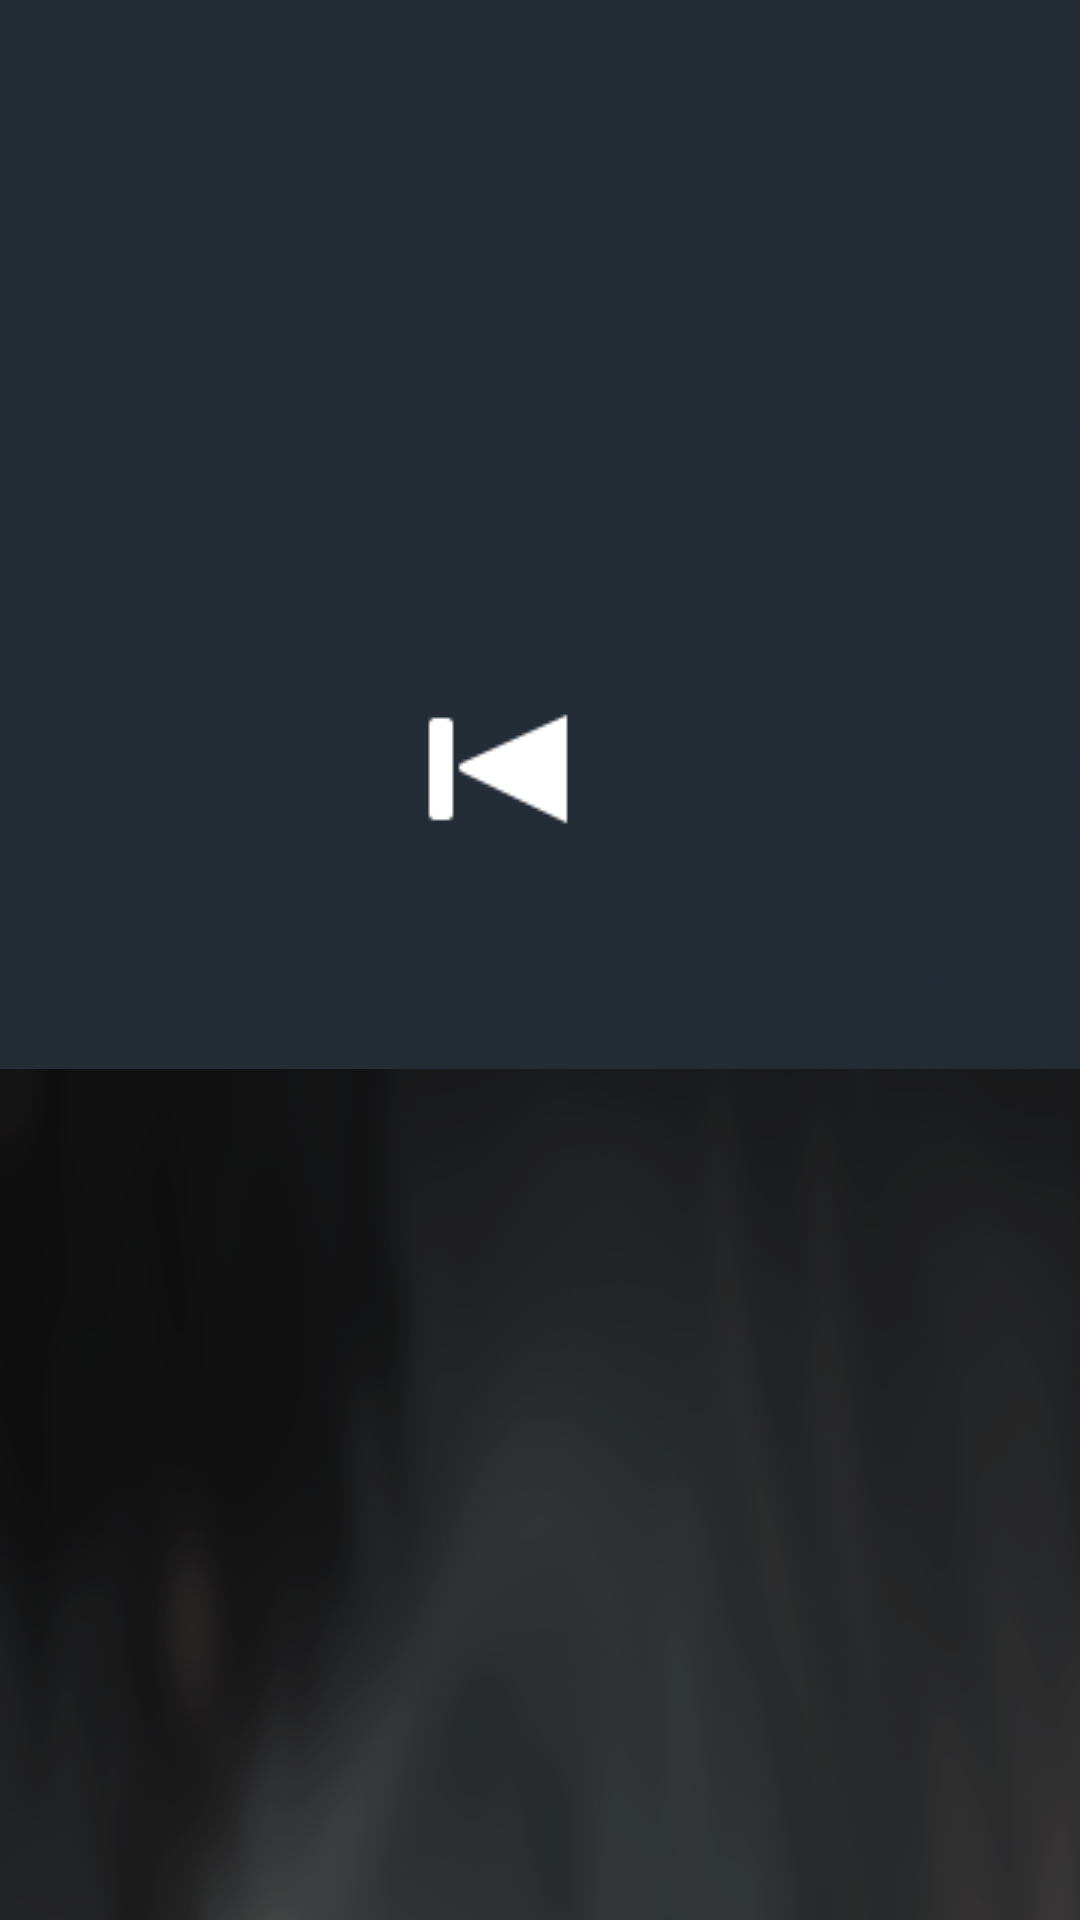

Produce the Android XML layout that renders to this screen, including the resource entries it uses.
<!-- AndroidManifest.xml: application theme NoActionBar -->
<!-- res/layout/fragment_btmusic.xml -->
<?xml version="1.0" encoding="utf-8"?>
<FrameLayout xmlns:android="http://schemas.android.com/apk/res/android"
    android:layout_width="match_parent"
    android:layout_height="match_parent">

    <LinearLayout
        android:gravity="center_horizontal"
        android:orientation="vertical"
        android:background="@mipmap/mainbg"
        android:layout_width="match_parent"
        android:layout_height="match_parent">

        <RelativeLayout
            android:paddingTop="58dp"
            android:layout_width="match_parent"
            android:layout_height="wrap_content">


            <ImageButton
                android:id="@+id/ib_change"
                android:layout_alignParentRight="true"
                android:layout_marginRight="125dp"
                android:padding="10dp"
                android:background="@mipmap/usb"
                android:layout_width="wrap_content"
                android:layout_height="wrap_content" />

            <TextView
                android:id="@+id/bt_text_change"
                android:layout_toLeftOf="@id/ib_change"
                android:layout_marginRight="15dp"
                android:textColor="#ffffff"
                android:textSize="36sp"
                android:layout_width="wrap_content"
                android:layout_height="wrap_content"/>


        </RelativeLayout>

        <RelativeLayout
            android:layout_marginTop="50dp"
            android:background="@mipmap/music_top"
            android:layout_width="wrap_content"
            android:layout_height="wrap_content">
            <ImageButton
                android:id="@+id/music_pre"
                android:layout_centerVertical="true"
                android:layout_marginLeft="140dp"
                android:layout_alignParentLeft="true"
                android:background="@mipmap/pre"
                android:layout_width="wrap_content"
                android:layout_height="wrap_content" />

        </RelativeLayout>


        <RelativeLayout
            android:background="@mipmap/music_content"
            android:layout_width="wrap_content"
            android:layout_height="565dp">

            <ImageButton
                android:id="@+id/btMusic_play"
                android:layout_centerVertical="true"
                android:layout_marginLeft="82dp"
                android:layout_alignParentLeft="true"
                android:background="@drawable/music_paly"
                android:layout_width="wrap_content"
                android:layout_height="wrap_content" />

            <TextView
                android:id="@+id/Songer"
                android:textColor="#ffffff"
                android:text=""
                android:layout_toRightOf="@id/btMusic_play"
                android:layout_centerVertical="true"
                android:layout_marginLeft="62dp"
                android:textSize="32sp"
                android:layout_width="wrap_content"
                android:layout_height="wrap_content" />
            <TextView
                android:layout_above="@id/Songer"
                android:layout_marginBottom="20dp"
                android:id="@+id/bt_music_name"
                android:textColor="#ff0000"
                android:text=""
                android:layout_toRightOf="@id/btMusic_play"
                android:layout_centerVertical="true"
                android:layout_marginLeft="62dp"
                android:textSize="25sp"
                android:layout_width="wrap_content"
                android:layout_height="wrap_content" />


        </RelativeLayout>


        <RelativeLayout
            android:background="@mipmap/music_bottom"
            android:layout_width="wrap_content"
            android:layout_height="wrap_content">
            <ImageButton
                android:id="@+id/music_next"
                android:layout_centerVertical="true"
                android:layout_marginLeft="140dp"
                android:layout_alignParentLeft="true"
                android:background="@mipmap/next"
                android:layout_width="wrap_content"
                android:layout_height="wrap_content" />

        </RelativeLayout>

    </LinearLayout>

</FrameLayout>
<!-- resources referenced by this layout -->
<resources>
  <!-- mipmap mainbg: png bitmap (mipmap-mdpi, 559993 bytes) -->
  <!-- mipmap music_bottom: png bitmap (mipmap-mdpi, 147885 bytes) -->
  <!-- mipmap music_content: png bitmap (mipmap-mdpi, 140604 bytes) -->
  <!-- mipmap music_top: png bitmap (mipmap-mdpi, 31505 bytes) -->
  <!-- mipmap next: png bitmap (mipmap-mdpi, 18185 bytes) -->
  <!-- mipmap pre: png bitmap (mipmap-mdpi, 18201 bytes) -->
  <!-- mipmap usb: png bitmap (drawable-mdpi, 601 bytes) -->
  <style name="NoActionBar" parent="Base.Theme.AppCompat">
          <item name="android:windowActionBar">false</item>
          <item name="android:windowNoTitle">true</item>
      </style>
</resources>
